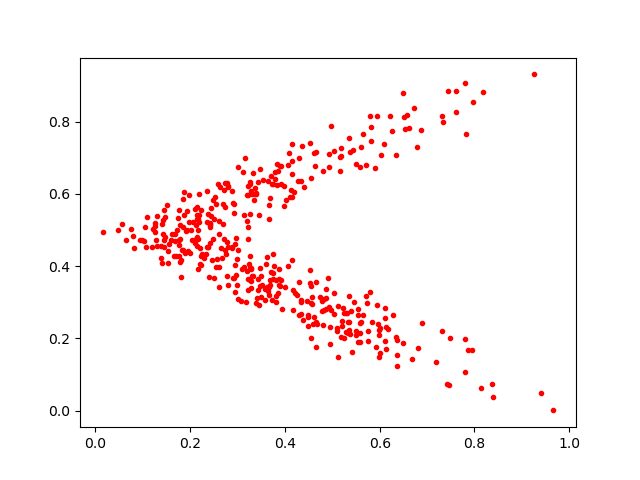

The table this chart was drawn from, first rows:
0.16767776, 0.49001926
0.601, 0.1604
0.4338, 0.6356
0.3287, 0.3394
0.3001, 0.4438
0.8365, 0.07338
0.6525, 0.7795
0.4651, 0.2445
0.4155, 0.5903
0.1039, 0.5082
0.2762, 0.4339
0.1526, 0.4428
0.3462, 0.2932
0.2418, 0.4638
0.1295, 0.4559
0.3219, 0.5082
0.3676, 0.3624
0.2919, 0.3684
0.629, 0.265
0.4636, 0.6764
0.3426, 0.3339
0.6036, 0.7071
0.4065, 0.6791
0.3908, 0.3627
0.2414, 0.5092
0.1655, 0.4283
0.6882, 0.7758
0.5989, 0.2082
0.4553, 0.6437
0.7449, 0.8849
0.2771, 0.4657
0.5821, 0.7836
0.3711, 0.3838
0.5346, 0.2466
0.5984, 0.1479
0.296, 0.4786
0.6124, 0.1708
0.2954, 0.4034
0.2438, 0.5615
0.1779, 0.4106
0.1478, 0.5364
0.4059, 0.4013
0.3831, 0.6253
0.1625, 0.4878
0.1264, 0.5102
0.4806, 0.2377
0.3221, 0.3347
0.2546, 0.3966
0.3623, 0.4243
0.3225, 0.5976
0.2873, 0.6081
0.3901, 0.6779
0.3491, 0.3732
0.5498, 0.6826
0.524, 0.2014
0.328, 0.6078
0.3079, 0.3042
0.2093, 0.4647
0.2979, 0.3465
0.6725, 0.8377
0.2477, 0.583
... 377 more rows
